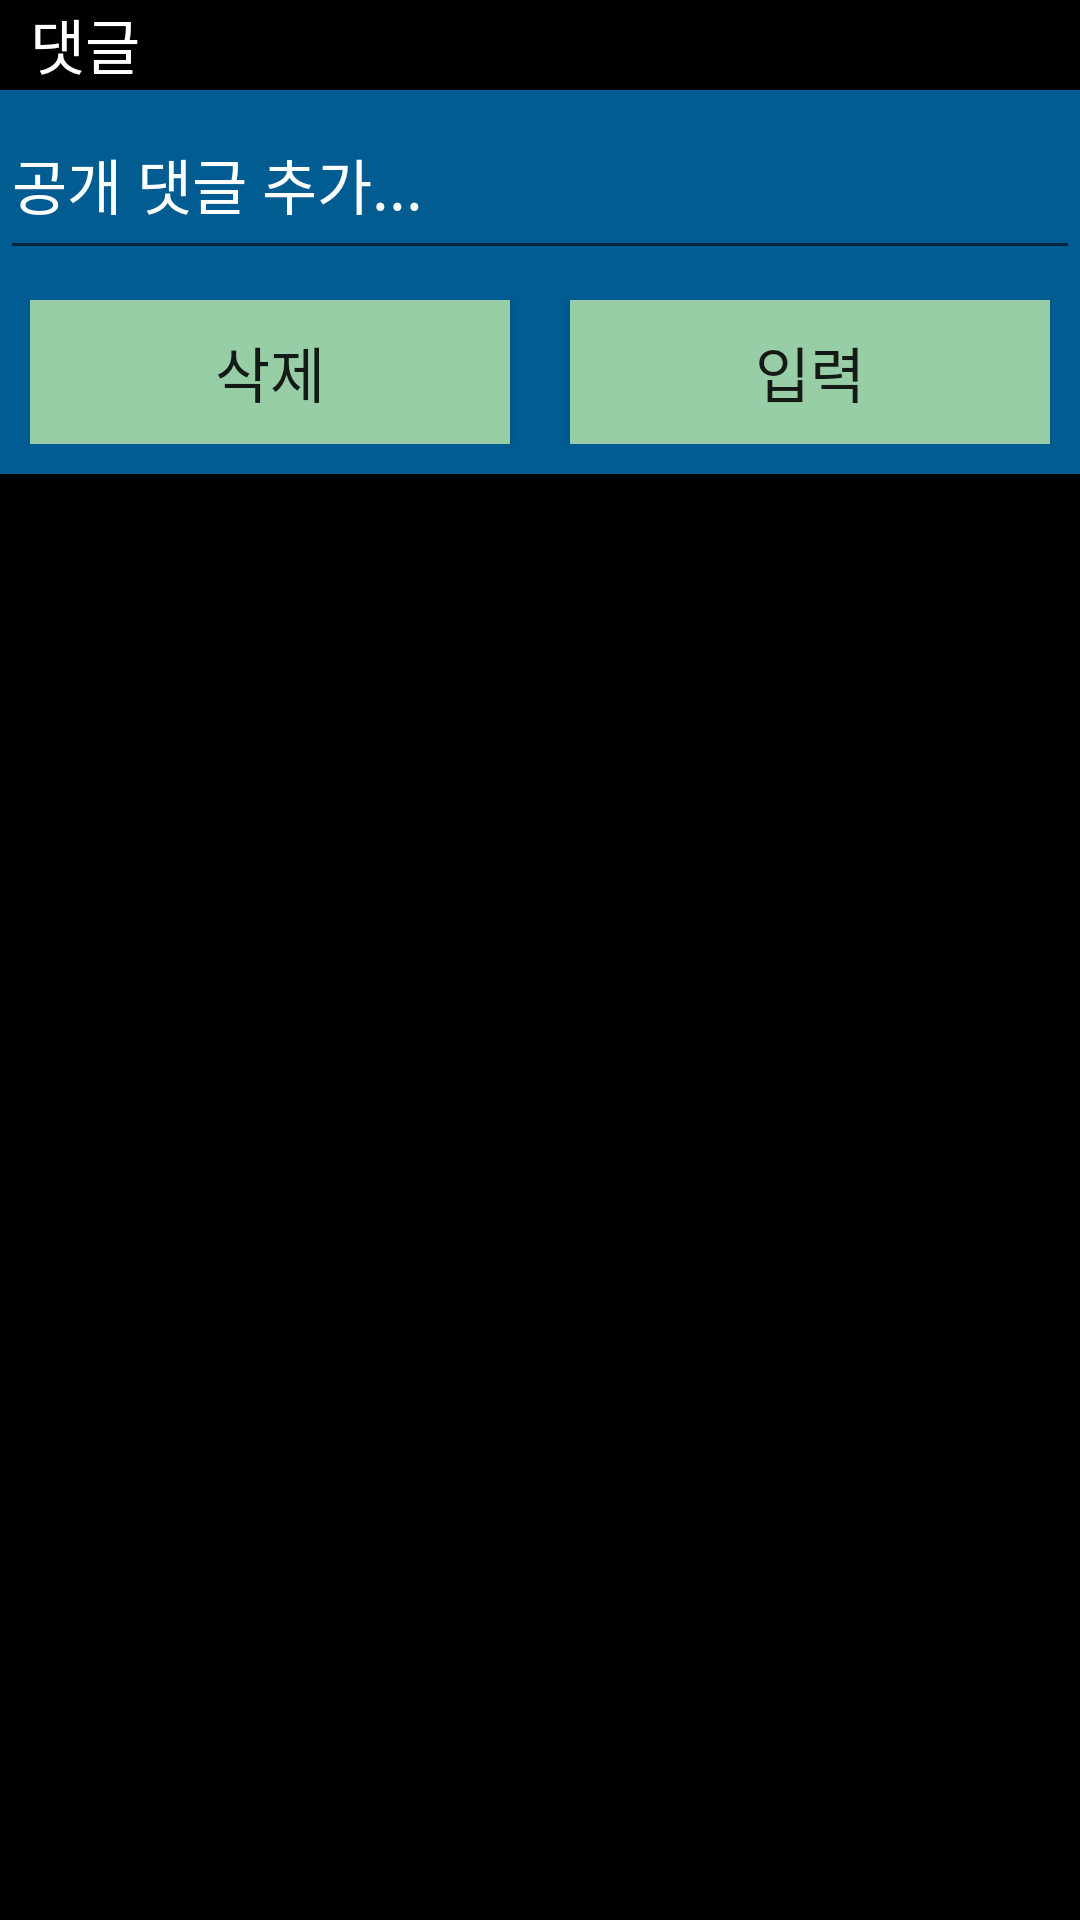

The Android layout XML behind this screen, and the referenced resources:
<!-- AndroidManifest.xml: application theme Theme.MyWebtoon -->
<!-- res/layout/comment1.xml -->
<?xml version="1.0" encoding="utf-8"?>
<LinearLayout xmlns:android="http://schemas.android.com/apk/res/android"
    android:orientation="vertical"
    android:layout_width="match_parent"
    android:layout_height="match_parent"
    android:background="#015c92">
    <TextView
        android:layout_width="match_parent"
        android:layout_height="30dp"
        android:background="#000000"
        android:text="  댓글"
        android:textSize="20dp"
        android:textColor="#ffffff"/>
    <EditText
        android:layout_width="match_parent"
        android:layout_height="60dp"
        android:hint="공개 댓글 추가..."
        android:textColorHint="#ffffff"
        android:textSize="20dp"
        android:textColor="#ffffff"
        android:id="@+id/etComm"/>
    <LinearLayout
        android:layout_width="match_parent"
        android:layout_height="wrap_content"
        android:orientation="horizontal"
        android:padding="10dp">
        <Button
            android:id="@+id/btnDel"
            android:layout_width="wrap_content"
            android:layout_height="wrap_content"
            android:layout_marginRight="10dp"
            android:layout_weight="1"
            android:background="#97cea6"
            android:text="삭제"
            android:textSize="20dp" />

        <Button
            android:id="@+id/btnIn"
            android:layout_width="wrap_content"
            android:layout_height="wrap_content"
            android:layout_marginLeft="10dp"
            android:layout_weight="1"
            android:background="#97cea6"
            android:text="입력"
            android:textSize="20dp" />
    </LinearLayout>


    <ScrollView
        android:layout_width="match_parent"
        android:layout_height="match_parent"
        android:background="#000000">
            <EditText
                android:layout_width="wrap_content"
                android:layout_height="100dp"
                android:textSize="20dp"
                android:textColor="#97cea6"
                android:id="@+id/etRes"/>
    </ScrollView>
</LinearLayout>
<!-- resources referenced by this layout -->
<resources>
  <style name="Theme.MyWebtoon" parent="Theme.AppCompat.Light">
          
          <item name="colorPrimary">#fea490</item>
          <item name="colorPrimaryVariant">#478ba2</item>
          <item name="colorOnPrimary">#ffffff</item>
          
          <item name="colorSecondary">@color/teal_200</item>
          <item name="colorSecondaryVariant">@color/teal_700</item>
          <item name="colorOnSecondary">@color/black</item>
          
          <item name="android:statusBarColor" tools:targetApi="l">?attr/colorPrimaryVariant</item>
          
      </style>
  <!-- not gathered from this repository: default colours our renderer supplied (Android Studio template values) -->
  <color name="teal_200">#FF03DAC5</color>
  <color name="teal_700">#FF018786</color>
  <color name="black">#FF000000</color>
</resources>
